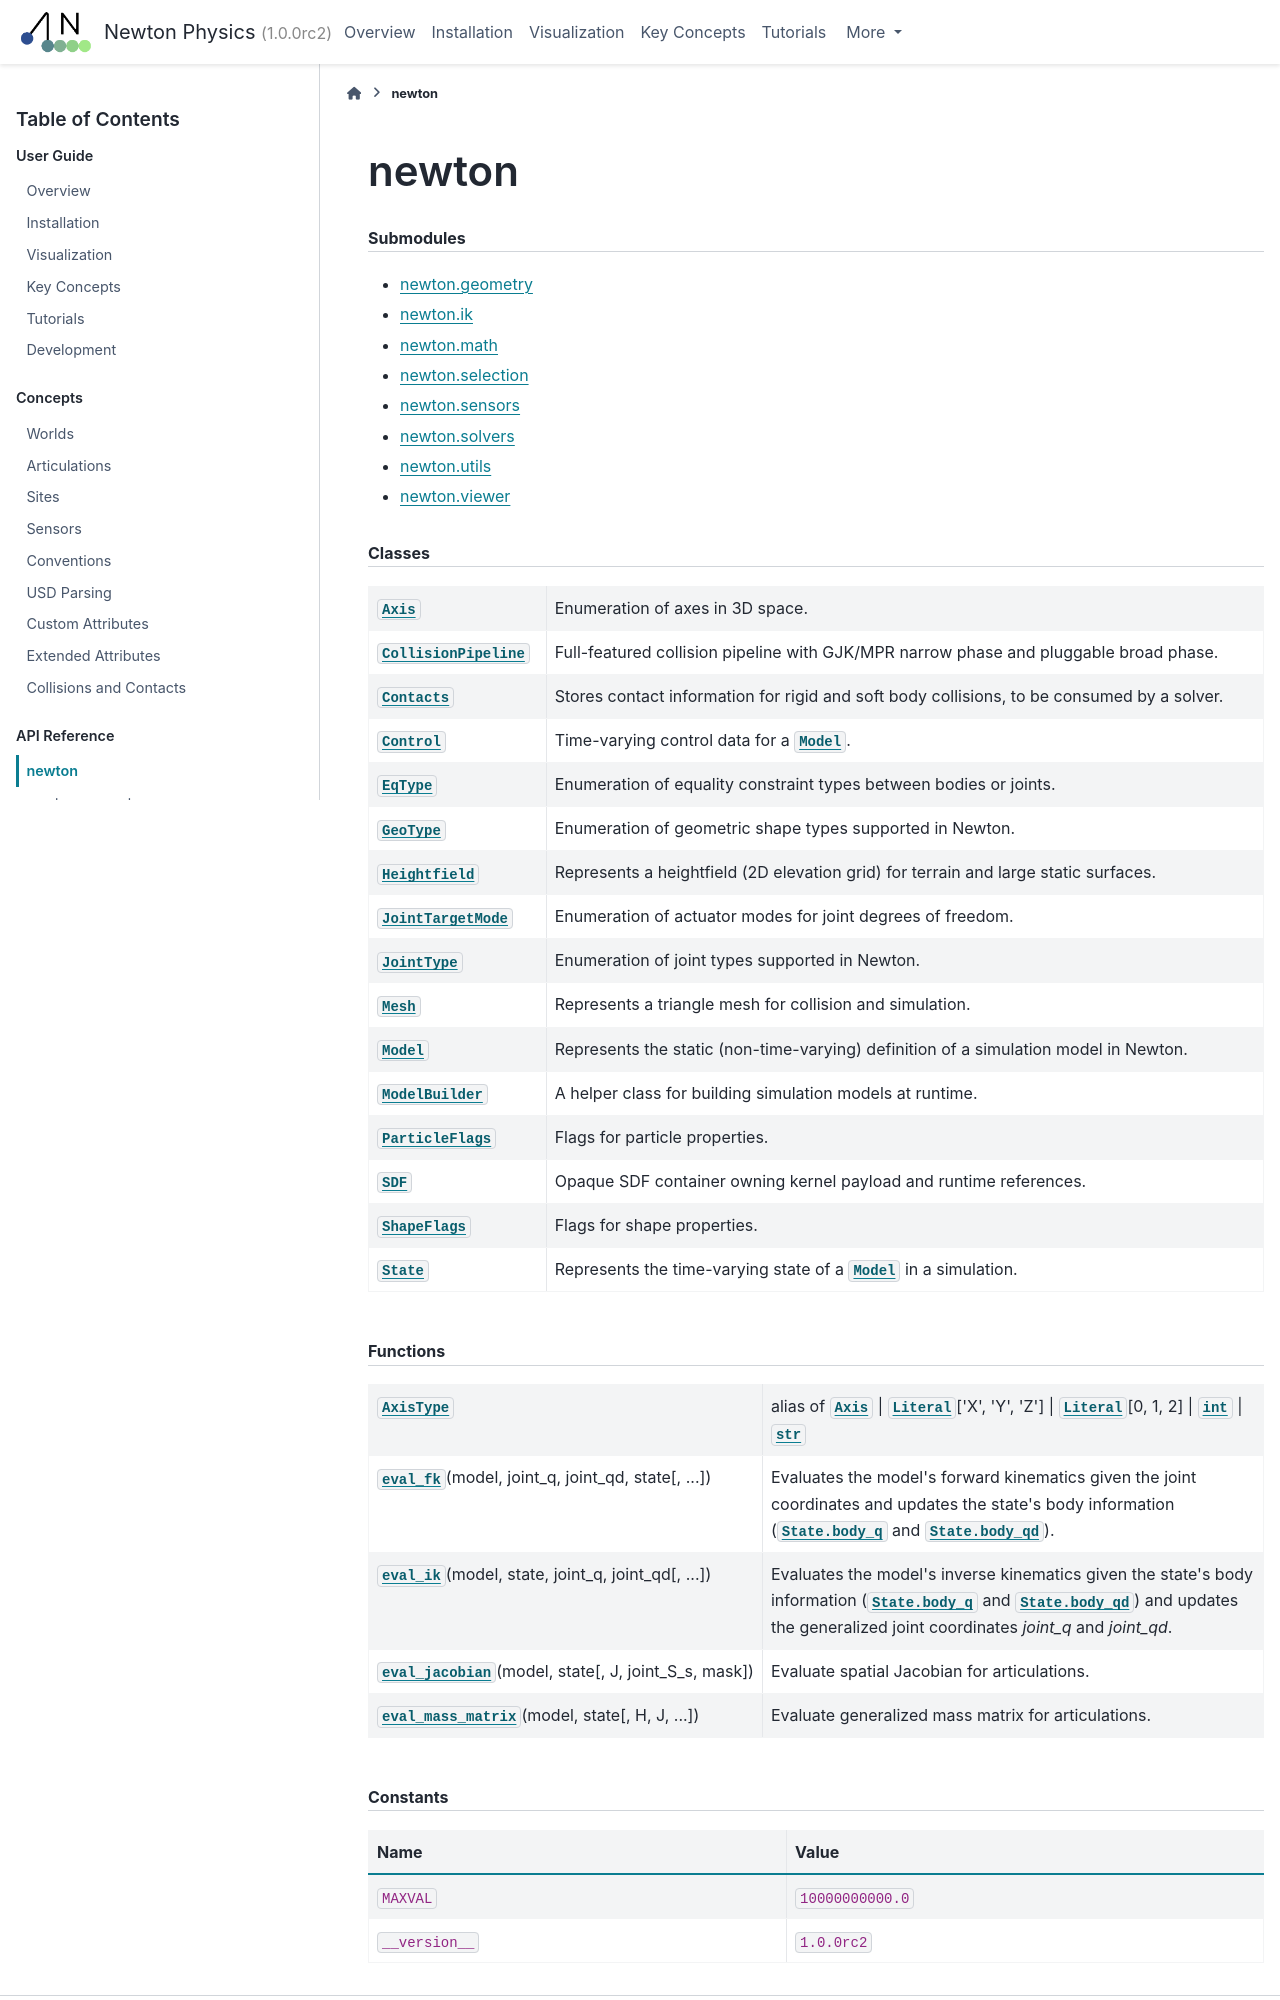

repository: wkzMagician/newton-mcp · page: latest/api/newton.html · generator: sphinx

newton
======

.. currentmodule:: newton

.. toctree::
   :hidden:

   newton_geometry
   newton_ik
   newton_math
   newton_selection
   newton_sensors
   newton_solvers
   newton_utils
   newton_viewer

.. rubric:: Submodules

- :doc:`newton.geometry <newton_geometry>`
- :doc:`newton.ik <newton_ik>`
- :doc:`newton.math <newton_math>`
- :doc:`newton.selection <newton_selection>`
- :doc:`newton.sensors <newton_sensors>`
- :doc:`newton.solvers <newton_solvers>`
- :doc:`newton.utils <newton_utils>`
- :doc:`newton.viewer <newton_viewer>`

.. rubric:: Classes

.. autosummary::
   :toctree: _generated
   :nosignatures:

   Axis
   CollisionPipeline
   Contacts
   Control
   EqType
   GeoType
   Heightfield
   JointTargetMode
   JointType
   Mesh
   Model
   ModelBuilder
   ParticleFlags
   SDF
   ShapeFlags
   State

.. rubric:: Functions

.. autosummary::
   :toctree: _generated
   :signatures: long

   AxisType
   eval_fk
   eval_ik
   eval_jacobian
   eval_mass_matrix

.. rubric:: Constants

.. list-table::
   :header-rows: 1
